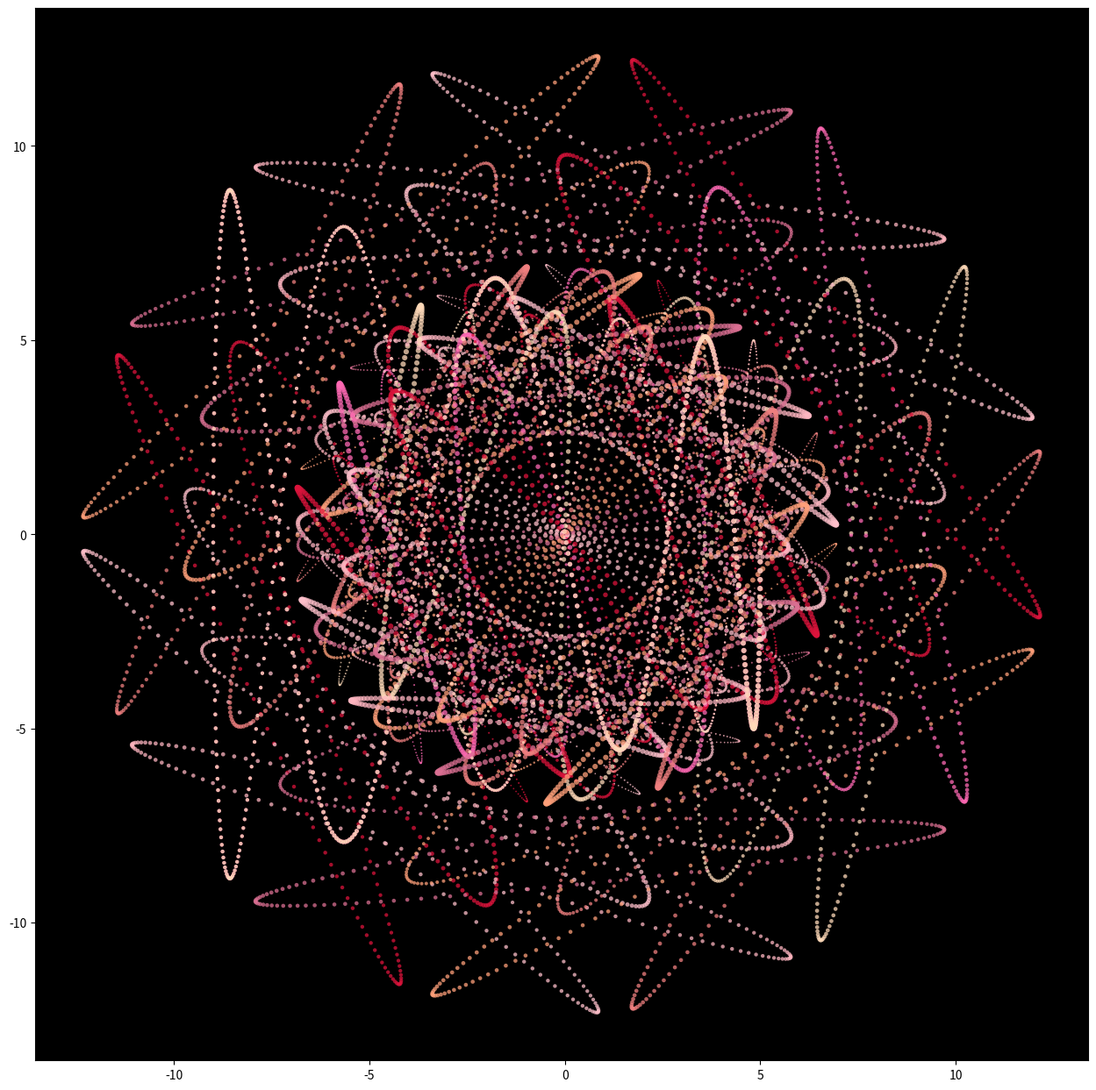

Write the Python code that produced this figure. (Note: this script raises an exception after producing the figure.)
import numpy as np
import matplotlib.pylab as plt
from numpy import sqrt, pi, cos, sin

import os
import sys

filename = os.path.basename(sys.argv[0])[:-3]
colors = ['#FF69B4', '#DC143C', '#FFC0CB', '#FFB6C1', '#DB7093', '#FFA07A', '#F08080', '#FFDAB9']


n_points = 800
fig, _ = plt.subplots(figsize=(12, 12), dpi=400)
ax = fig.add_axes([0, 0, 1, 1], facecolor='black')
theta = np.linspace(0, 2 * pi, n_points)
r = (1 - cos(theta)) ** 2 + 5
X = np.row_stack([r * np.cos(theta ), r * np.sin(theta * 6)])
s = np.linspace(1, 20, n_points)
for i, t in enumerate(np.linspace(0, 2 * pi, 16)):
    R = np.array([[np.cos(t), -np.sin(t)],
                  [np.sin(t), np.cos(t)]])
    ax.scatter((R @ X)[0, :], (R @ X)[1, :], lw=0, alpha=0.75, color=colors[i % len(colors)],
               s=s)

# ax.set_xlim(-1, 1)
# ax.set_ylim(-1, 1)

fig.savefig(f'../outputs/{filename}.png', facecolor='k')
